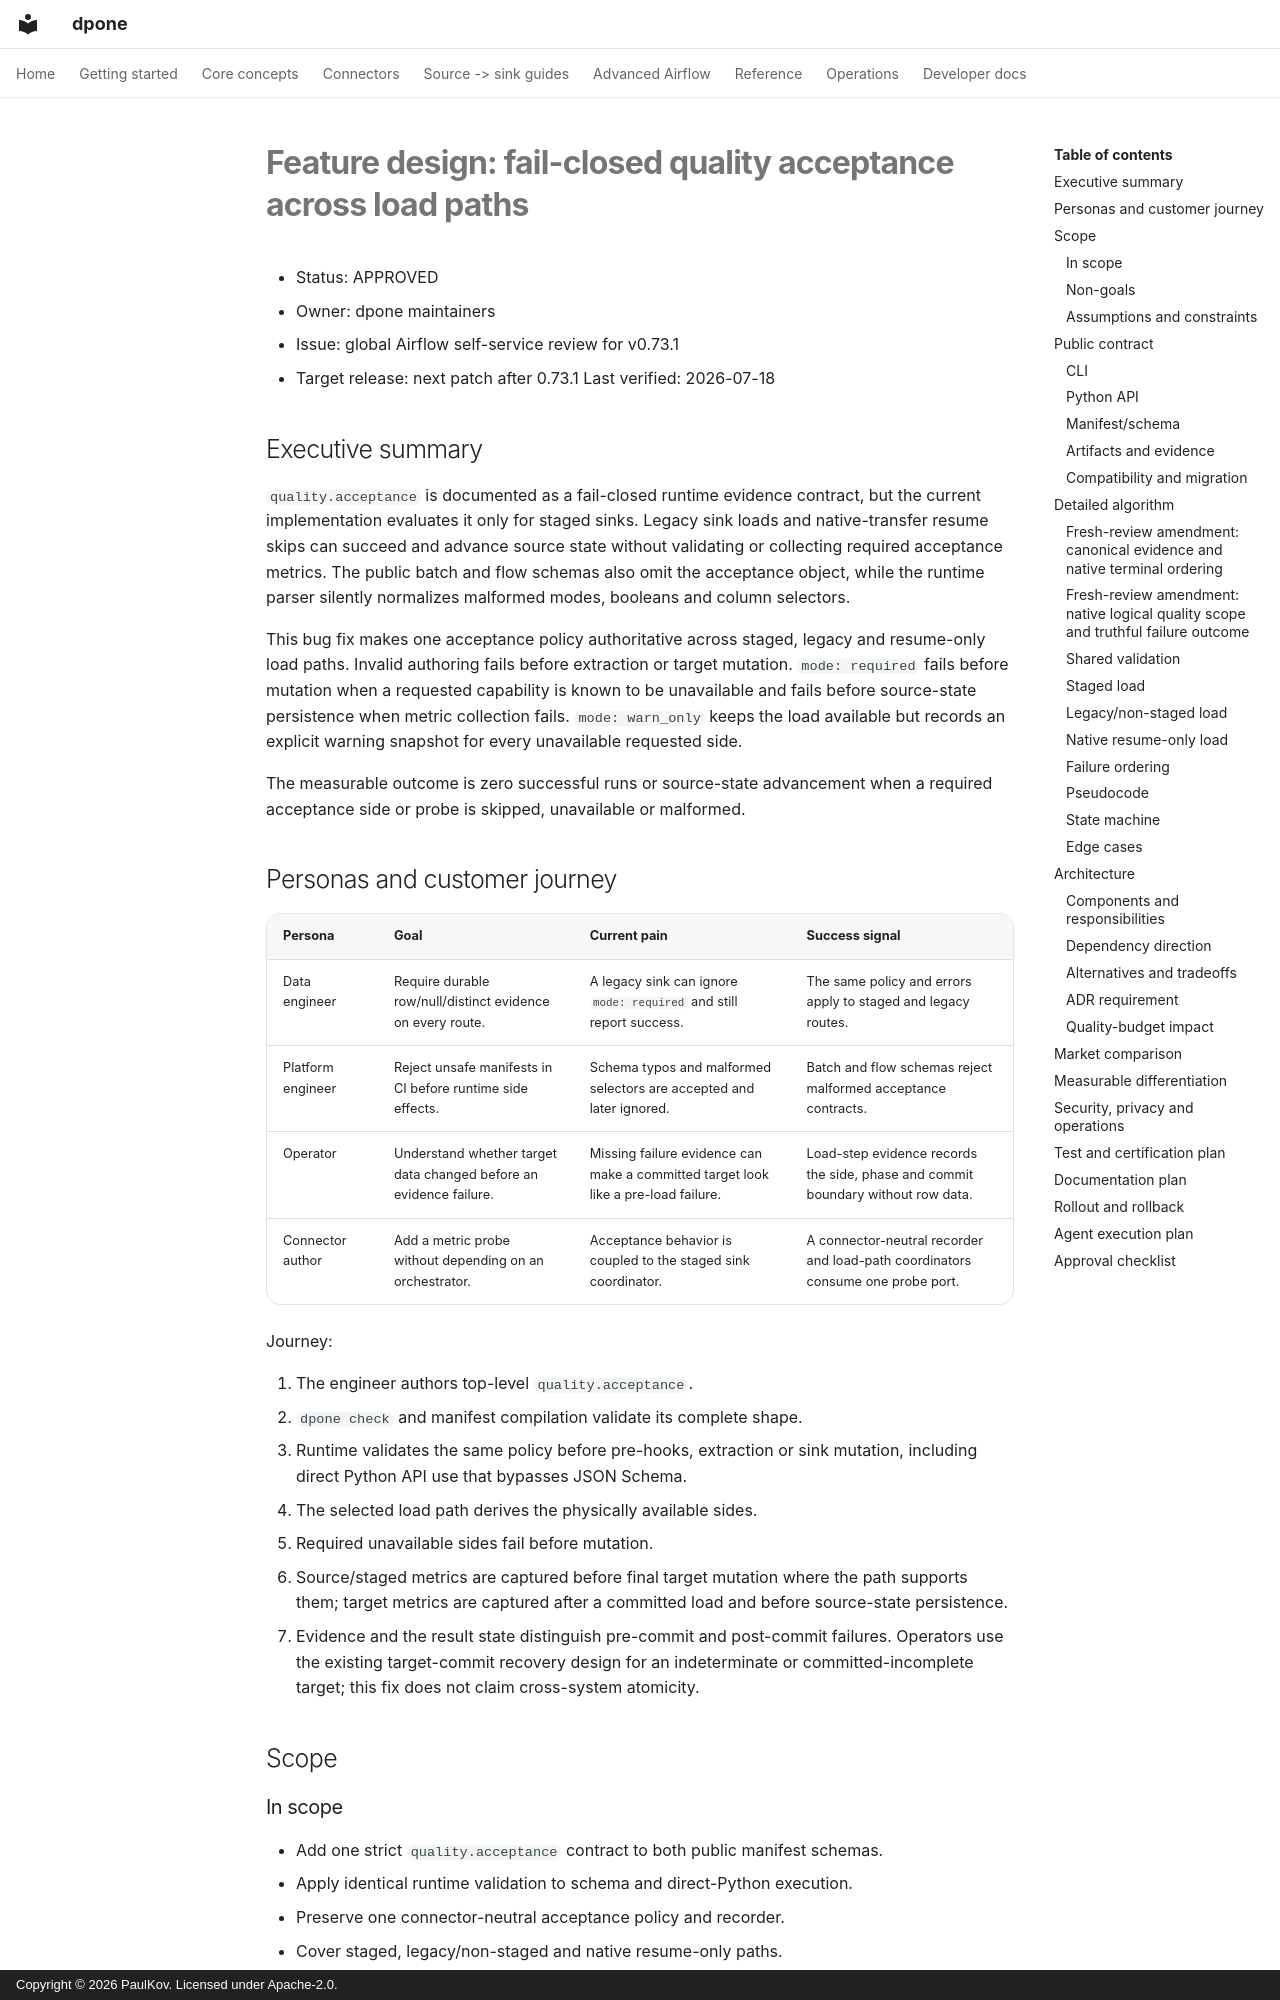

repository: PaulKov/dpone · page: feature-design-quality-acceptance-fail-closed-v0731/index.html · generator: mkdocs · copyright: Copyright © 2026 PaulKov. Licensed under Apache-2.0.

# Feature design: fail-closed quality acceptance across load paths

- Status: APPROVED
- Owner: dpone maintainers
- Issue: global Airflow self-service review for v0.73.1
- Target release: next patch after 0.73.1
Last verified: 2026-07-18

## Executive summary

`quality.acceptance` is documented as a fail-closed runtime evidence contract,
but the current implementation evaluates it only for staged sinks. Legacy sink
loads and native-transfer resume skips can succeed and advance source state
without validating or collecting required acceptance metrics. The public batch
and flow schemas also omit the acceptance object, while the runtime parser
silently normalizes malformed modes, booleans and column selectors.

This bug fix makes one acceptance policy authoritative across staged, legacy
and resume-only load paths. Invalid authoring fails before extraction or target
mutation. `mode: required` fails before mutation when a requested capability is
known to be unavailable and fails before source-state persistence when metric
collection fails. `mode: warn_only` keeps the load available but records an
explicit warning snapshot for every unavailable requested side.

The measurable outcome is zero successful runs or source-state advancement when
a required acceptance side or probe is skipped, unavailable or malformed.

## Personas and customer journey

| Persona | Goal | Current pain | Success signal |
|---|---|---|---|
| Data engineer | Require durable row/null/distinct evidence on every route. | A legacy sink can ignore `mode: required` and still report success. | The same policy and errors apply to staged and legacy routes. |
| Platform engineer | Reject unsafe manifests in CI before runtime side effects. | Schema typos and malformed selectors are accepted and later ignored. | Batch and flow schemas reject malformed acceptance contracts. |
| Operator | Understand whether target data changed before an evidence failure. | Missing failure evidence can make a committed target look like a pre-load failure. | Load-step evidence records the side, phase and commit boundary without row data. |
| Connector author | Add a metric probe without depending on an orchestrator. | Acceptance behavior is coupled to the staged sink coordinator. | A connector-neutral recorder and load-path coordinators consume one probe port. |

Journey:

1. The engineer authors top-level `quality.acceptance`.
2. `dpone check` and manifest compilation validate its complete shape.
3. Runtime validates the same policy before pre-hooks, extraction or sink
   mutation, including direct Python API use that bypasses JSON Schema.
4. The selected load path derives the physically available sides.
5. Required unavailable sides fail before mutation.
6. Source/staged metrics are captured before final target mutation where the
   path supports them; target metrics are captured after a committed load and
   before source-state persistence.
7. Evidence and the result state distinguish pre-commit and post-commit
   failures. Operators use the existing target-commit recovery design for an
   indeterminate or committed-incomplete target; this fix does not claim
   cross-system atomicity.

## Scope
